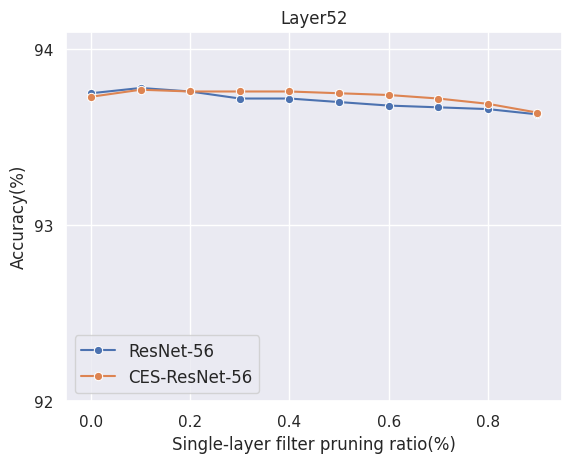

This chart was generated by the following Python code:
import seaborn as sns
import matplotlib.pyplot as plt
import pandas as pd
import matplotlib as mpl
import matplotlib.ticker as ticker
import numpy as np

plt.rcParams['savefig.dpi'] = 600
plt.rcParams['figure.dpi'] = 600
sns.set_theme(style='darkgrid')  # 图形主题
df = pd.DataFrame()

y1 = [93.75, 93.78, 93.76, 93.72, 93.72, 93.70, 93.68, 93.67, 93.66, 93.63]
y2 = [93.73, 93.77, 93.76, 93.76, 93.76, 93.75, 93.74, 93.72, 93.69, 93.64]

x = [0.0, 0.1, 0.2, 0.3, 0.4, 0.5, 0.6, 0.7, 0.8, 0.9]
# r20_fx = [0, 13.23, 21.73, 31.68, 47.43, 53.25, 60.98, 71.30, 80.48, 87.64, 100]

df['Single-layer filter pruning ratio(%)'] = x
df['Accuracy(%)'] = y1
ax = sns.lineplot(data=df, x='Single-layer filter pruning ratio(%)', y='Accuracy(%)', label='ResNet-56', marker='o')

df['Accuracy(%)'] = y2
# ax = sns.lineplot(data=df, x='Single-layer filter pruning ratio(%)', y='Accuracy(%)', label='Adapter-ResNet-56', marker='o')
ax = sns.lineplot(data=df, x='Single-layer filter pruning ratio(%)', y='Accuracy(%)', label='CES-ResNet-56', marker='o')
ax.yaxis.set_major_locator(ticker.MaxNLocator(integer=True))

ax.set_ylim(92, 94.1)
# ax.set_ylim(93, 94.5)
ax.set_xlim(-0.05, 0.95)
ax.set_title('Layer52')

plt.legend(loc=3, fontsize='12')
# plt.savefig('resnet-56-single-layer52.jpg')
# plt.savefig('resnet-56-single-layer2.jpg')
plt.savefig('CES-resnet-56-single-layer2.jpg')
plt.show()

